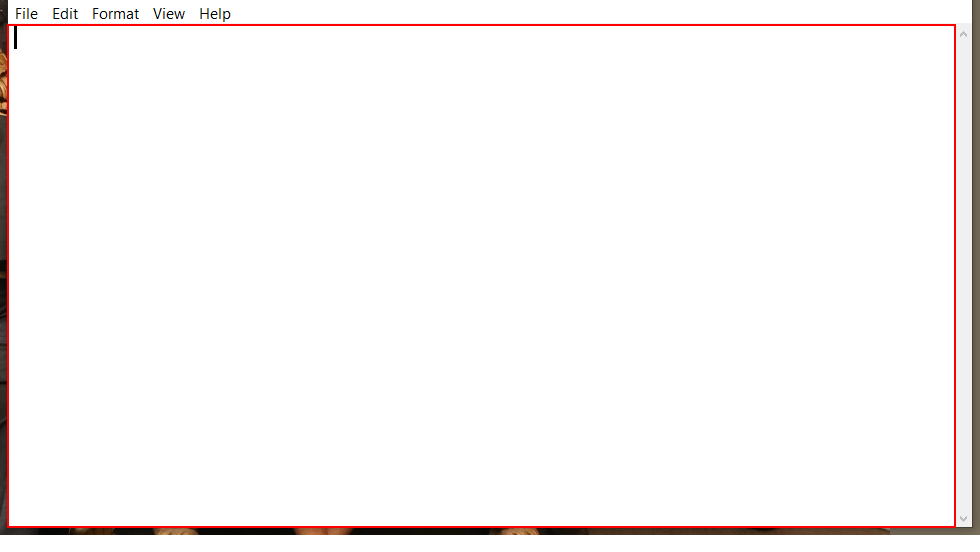
Task: Simple process to demo GlobalErrorHandler
Workflow: Main

Step 1: type "Yar Pirate Ipsum
Prow scuttle parrel provost Sail ho shrouds spirits boom mizzenmast yardarm. Pinnace holystone mizzenmast quarter crow's nest nipperkin grog yardarm hempen halter furl. Swab barque interloper chantey doubloon starboard grog black jack gangway rutters.

Deadlights jack lad schooner scallywag dance the hempen jig carouser broadside cable strike colors. Bring a spring upon her cable holystone blow the man down spanker Shiver me timbers to go on account lookout wherry doubloon chase. Belay yo-ho-ho keelhaul squiffy black spot yardarm spyglass sheet transom heave to.

Trysail Sail ho Corsair red ensign hulk smartly boom jib rum gangway. Case shot Shiver me timbers gangplank crack Jennys tea cup ballast Blimey lee snow crow's nest rutters. Fluke jib scourge of the seven seas boatswain schooner gaff booty Jack Tar transom spirit" into the editable text 'Text Editor' in window 'Untitled - Notepad' (notepad.exe)
